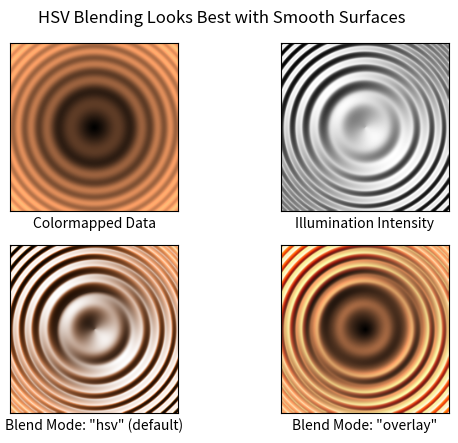
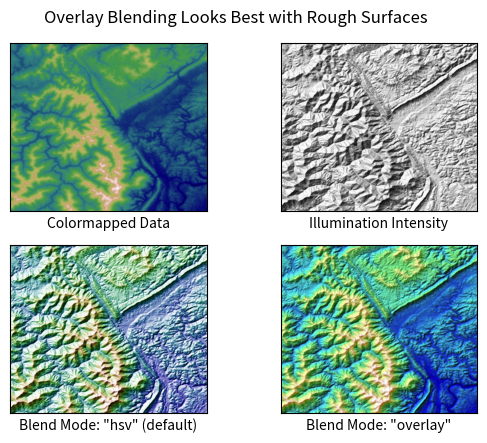

Python code for these plots, in order:
"""
===============
Shading example
===============

Example showing how to make shaded relief visualization like Mathematica_ or
`Generic Mapping Tools`_.

.. _Mathematica: http://reference.wolfram.com/mathematica/ref/ReliefPlot.html
.. _Generic Mapping Tools: https://www.generic-mapping-tools.org/
"""

import numpy as np
from matplotlib import cbook
import matplotlib.pyplot as plt
from matplotlib.colors import LightSource


def main():
    # Test data
    x, y = np.mgrid[-5:5:0.05, -5:5:0.05]
    z = 5 * (np.sqrt(x**2 + y**2) + np.sin(x**2 + y**2))

    dem = cbook.get_sample_data('jacksboro_fault_dem.npz', np_load=True)
    elev = dem['elevation']

    fig = compare(z, plt.cm.copper)
    fig.suptitle('HSV Blending Looks Best with Smooth Surfaces', y=0.95)

    fig = compare(elev, plt.cm.gist_earth, ve=0.05)
    fig.suptitle('Overlay Blending Looks Best with Rough Surfaces', y=0.95)

    plt.show()


def compare(z, cmap, ve=1):
    # Create subplots and hide ticks
    fig, axs = plt.subplots(ncols=2, nrows=2)
    for ax in axs.flat:
        ax.set(xticks=[], yticks=[])

    # Illuminate the scene from the northwest
    ls = LightSource(azdeg=315, altdeg=45)

    axs[0, 0].imshow(z, cmap=cmap)
    axs[0, 0].set(xlabel='Colormapped Data')

    axs[0, 1].imshow(ls.hillshade(z, vert_exag=ve), cmap='gray')
    axs[0, 1].set(xlabel='Illumination Intensity')

    rgb = ls.shade(z, cmap=cmap, vert_exag=ve, blend_mode='hsv')
    axs[1, 0].imshow(rgb)
    axs[1, 0].set(xlabel='Blend Mode: "hsv" (default)')

    rgb = ls.shade(z, cmap=cmap, vert_exag=ve, blend_mode='overlay')
    axs[1, 1].imshow(rgb)
    axs[1, 1].set(xlabel='Blend Mode: "overlay"')

    return fig


if __name__ == '__main__':
    main()

#############################################################################
#
# .. admonition:: References
#
#    The use of the following functions, methods, classes and modules is shown
#    in this example:
#
#    - `matplotlib.colors.LightSource`
#    - `matplotlib.axes.Axes.imshow` / `matplotlib.pyplot.imshow`
